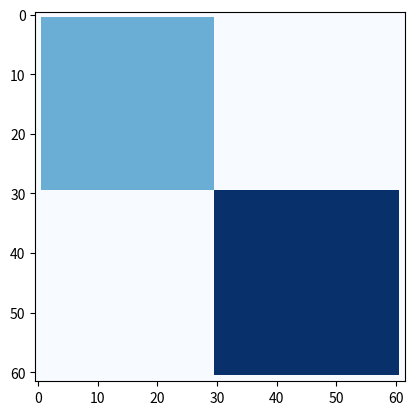

Here is the Python script that generated this plot:
import matplotlib.pyplot as plt
import matplotlib.animation
import numpy as np
import random
from copy import deepcopy

'''
Le code n'est pas encore optimisé pour le cas ou on veut lancer n familles quelconques de cellules différentes sur le jeu de la vie.
'''
N = 60  # Dimension du 2D array

NPopu=2 #nombre de populations

C = np.array([[[0 for k in range(NPopu)] for i in range(N+2)] for j in range(N+2)]) # le 2D array. 0: pas de cellule.1: cellule présente.

x = 3  # Nombre maximal de voisins au dela duquel la cellule meurt

y = 1  # Nombre minimal de voisins au dessu duquels la cellule meurt

z = 3  # Nombre de voisins qui font renaître la cellule

canclick = True

#Conditions d'initialisation:
C[1:N//2,1:N//2]=np.array([[[1,0]for i in range(1,N//2)] for j in range(1,N//2)]) #La Population 1 occupe le quartier haut gauche

C[N//2:N+1,N//2:N+1]=np.array([[[0,1]for i in range(N//2,N+1)] for j in range(N//2,N+1)]) #la Population 2 occupe le quartier bas droit



# Pour plot, on ne peut pas le faire directement avec C, on crée un Grid avec les valeurs: 0 si case vide, 1 si case population 1, 2 si case population 2, etc...
def convert(C):
    Grid=np.array([[0 for i in range(N+2)] for j in range(N+2)])
    for i in range(N+2):
        for j in range(N+2):
            for k in range(NPopu):
                if C[i,j][k]==1:
                    Grid[i,j]=k+1
    return Grid
Grid=convert(C)

def NumberNeighbors(i, j): #retourne le nombre de voisins de chaque population
    # assert(1<=i<=N and 1<=j<=N):'message'
    return [C[i + 1, j][k] + C[i + 1, j + 1][k] + C[i + 1, j - 1][k] + C[i - 1, j][k] + C[i - 1, j + 1][k] + C[i - 1, j - 1][k] + C[
        i, j + 1][k] + C[i, j - 1][k] for k in range (NPopu)]


def DeathCondition(i, j):  # la cellule meurt si elle a plus de x voisins ou moins de y voisins
    if sum(NumberNeighbors(i, j)[k] for k in range(NPopu)) > x or sum(NumberNeighbors(i, j)[k] for k in range(NPopu)) <= y:
        return True
    else:
        return False


def RebornCondition(i, j):  # la cellule nait si elle a z voisins
    if sum(NumberNeighbors(i, j)[k] for k in range(NPopu)) == z:
        return True
    else:
        return False


def update(t):
    global C
    a  = deepcopy(C)
    for i in range(1, N + 1):
        for j in range(1, N + 1):
            if DeathCondition(i, j):
                a[i, j] = [0 for k in range(NPopu)]
            if RebornCondition(i, j): #la cellule renait et prend la couleur majoritaire de ses voisins ( dans le cas z=3 si 2 voisins bleu clair et 1 voisin bleu foncé elle devient bleu clair)
                l=np.argmax(NumberNeighbors(i,j))
                a[i, j][l] = 1
    print(a)
    C =a
    Grid=convert(C)
    im.set_array(Grid)


def onclick(event):
    global C
    if (canclick):
        if ax.in_axes(event):
            ax_pos = ax.transAxes.inverted().transform((event.x, event.y))
            i = N+1-int((ax_pos[1])*(N+2))
            j = int((ax_pos[0])*(N+2))
            C[i,j] = 1
            print(canclick)
            plt.imshow(C, interpolation="none", cmap="Blues")
            fig.canvas.draw()

fig = plt.figure()
ax = fig.add_subplot(111)
im = plt.imshow(Grid, interpolation="none", cmap="Blues")

title = plt.title("")


ani = matplotlib.animation.FuncAnimation(fig, func=update,
                                         repeat=False, interval=100)
plt.show()